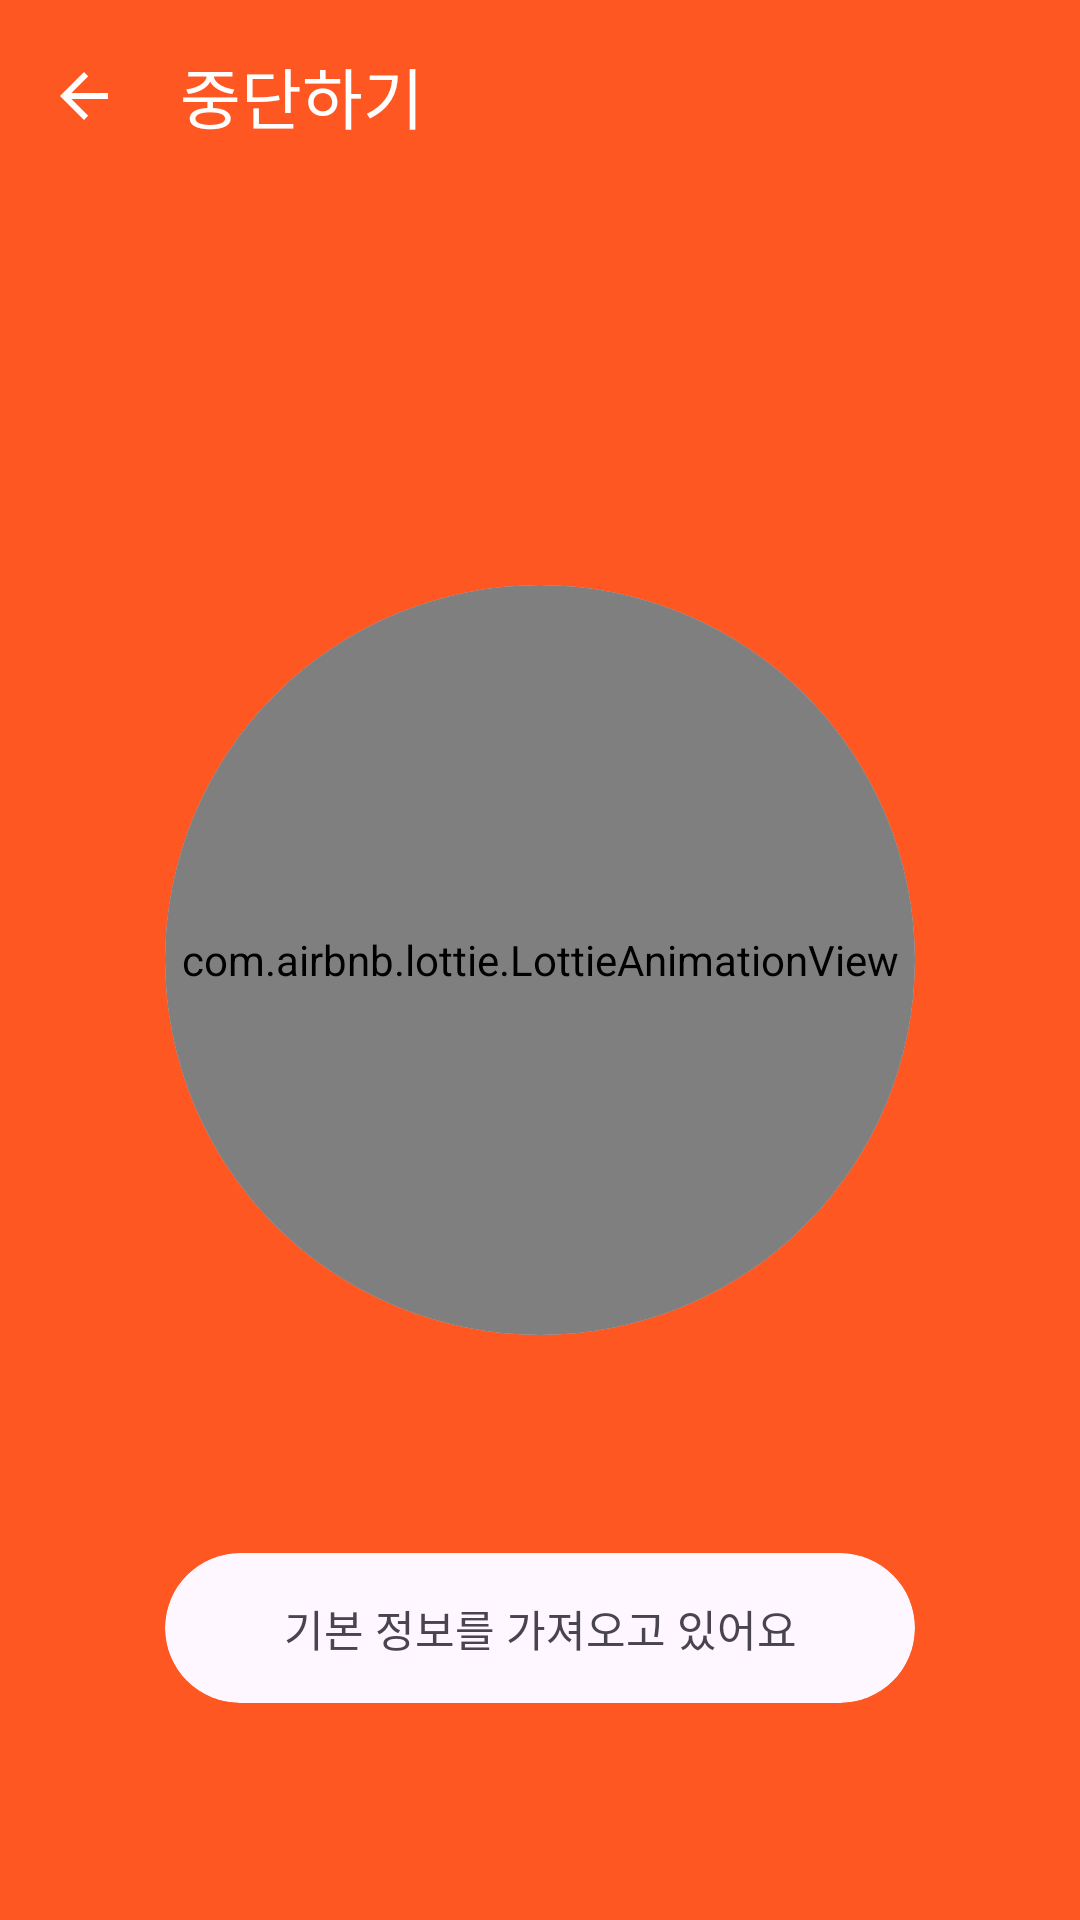

Here is an Android app screen rendered from its layout file. Give the layout XML and the strings, colors and styles it references.
<!-- AndroidManifest.xml: application theme Theme.Xlnt_Phone -->
<!-- res/layout/fragment_checking.xml -->
<?xml version="1.0" encoding="utf-8"?>
<androidx.constraintlayout.widget.ConstraintLayout xmlns:android="http://schemas.android.com/apk/res/android"
    xmlns:app="http://schemas.android.com/apk/res-auto"
    xmlns:tools="http://schemas.android.com/tools"
    android:layout_width="match_parent"
    android:layout_height="match_parent"
    android:background="#FF5722"
    tools:context=".CheckingFragment">

    <com.google.android.material.appbar.MaterialToolbar
        android:id="@+id/toolbar"
        android:layout_width="0dp"
        android:layout_height="?attr/actionBarSize"
        app:layout_constraintEnd_toEndOf="parent"
        app:layout_constraintStart_toStartOf="parent"
        app:layout_constraintTop_toTopOf="parent"
        app:navigationIcon="?attr/homeAsUpIndicator"
        app:navigationIconTint="@color/white"
        app:title="중단하기"
        app:titleTextColor="@color/white"/>

    <com.google.android.material.card.MaterialCardView
        android:id="@+id/materialCardView"
        android:layout_width="250dp"
        android:layout_height="250dp"
        app:cardCornerRadius="360dp"
        app:layout_constraintBottom_toBottomOf="parent"
        app:layout_constraintEnd_toEndOf="parent"
        app:layout_constraintStart_toStartOf="parent"
        app:strokeWidth="0dp"
        app:layout_constraintTop_toTopOf="parent">

        <com.airbnb.lottie.LottieAnimationView
            android:id="@+id/lottie"
            android:layout_width="250dp"
            android:layout_height="250dp"
            android:layout_gravity="center"
            app:lottie_autoPlay="true"
            app:lottie_loop="true"
            app:lottie_rawRes="@raw/checking" />

    </com.google.android.material.card.MaterialCardView>

    <com.google.android.material.card.MaterialCardView
        android:layout_width="250dp"
        android:layout_height="50dp"
        app:layout_constraintBottom_toBottomOf="parent"
        app:layout_constraintEnd_toEndOf="parent"
        app:layout_constraintStart_toStartOf="parent"
        app:strokeWidth="0dp"
        app:cardCornerRadius="45dp"
        app:layout_constraintTop_toBottomOf="@+id/materialCardView">

        <TextView
            android:id="@+id/tv_status"
            android:layout_width="match_parent"
            android:layout_height="wrap_content"
            android:layout_gravity="center"
            android:autoSizeMaxTextSize="30dp"
            android:lines="1"
            android:autoSizeMinTextSize="10dp"
            android:autoSizeTextType="uniform"
            android:gravity="center"
            android:text="기본 정보를 가져오고 있어요" />

    </com.google.android.material.card.MaterialCardView>

</androidx.constraintlayout.widget.ConstraintLayout>
<!-- resources referenced by this layout -->
<resources>
  <color name="white">#FFFFFFFF</color>
  <style name="Theme.Xlnt_Phone" parent="Base.Theme.Xlnt_Phone" />
  <style name="Base.Theme.Xlnt_Phone" parent="Theme.Material3.DayNight.NoActionBar">
          
          
          <item name="android:statusBarColor">@color/orange</item>
      </style>
  <color name="orange">#FF5722</color>
</resources>
